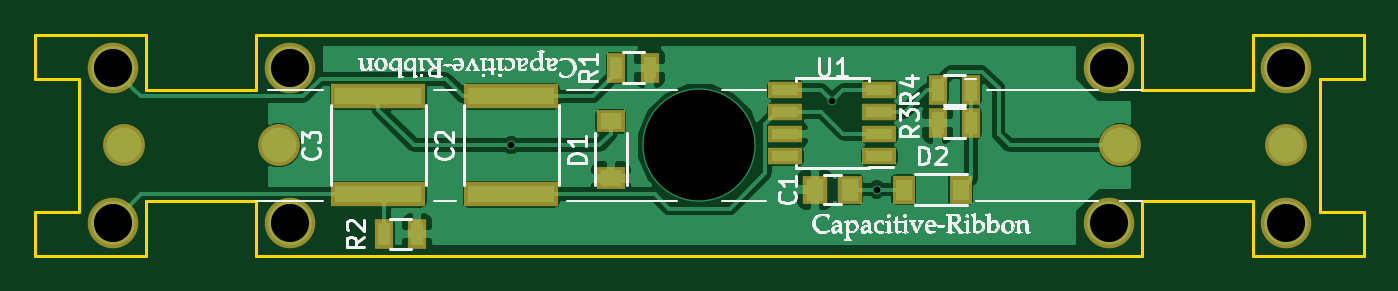
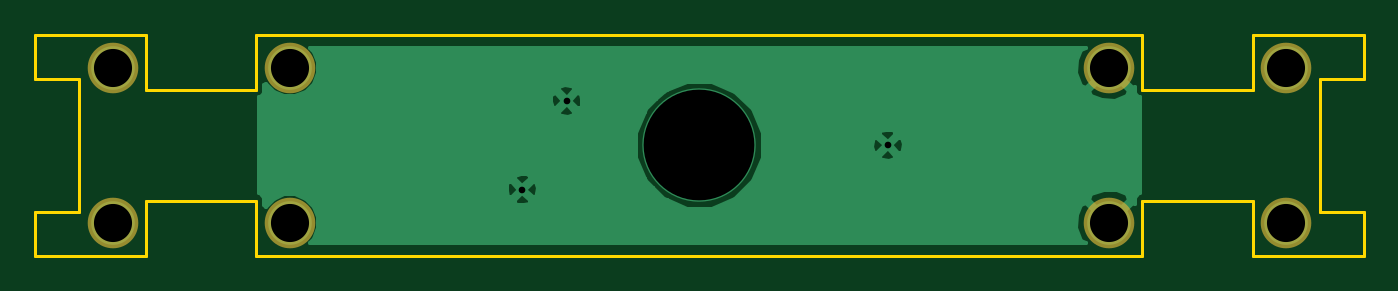
Circuit board: 8 layer files. Board 76.2 x 12.7 mm.
- bottom_copper: gcr-1848-B.Cu.gbr (12452 bytes)
- bottom_mask: gcr-1848-B.Mask.gbr (512 bytes)
- bottom_silk: gcr-1848-B.SilkS.gbr (280 bytes)
- outline: gcr-1848-Edge.Cuts.gbr (1936 bytes)
- top_copper: gcr-1848-F.Cu.gbr (37108 bytes)
- top_mask: gcr-1848-F.Mask.gbr (1509 bytes)
- top_silk: gcr-1848-F.SilkS.gbr (109390 bytes)
- drill: gcr-1848.drl (333 bytes)

=== bottom_copper: gcr-1848-B.Cu.gbr (12452 bytes, source omitted) ===
=== bottom_mask: gcr-1848-B.Mask.gbr ===
G04 #@! TF.FileFunction,Soldermask,Bot*
%FSLAX46Y46*%
G04 Gerber Fmt 4.6, Leading zero omitted, Abs format (unit mm)*
G04 Created by KiCad (PCBNEW 4.0.5+dfsg1-4) date Sun Jul 15 17:14:37 2018*
%MOMM*%
%LPD*%
G01*
G04 APERTURE LIST*
%ADD10C,0.100000*%
%ADD11C,2.900000*%
G04 APERTURE END LIST*
D10*
D11*
X106045000Y-97155000D03*
X106045000Y-106045000D03*
X116205000Y-106045000D03*
X116205000Y-97155000D03*
X163195000Y-97155000D03*
X163195000Y-106045000D03*
X173355000Y-97155000D03*
X173355000Y-106045000D03*
M02*

=== bottom_silk: gcr-1848-B.SilkS.gbr ===
G04 #@! TF.FileFunction,Legend,Bot*
%FSLAX46Y46*%
G04 Gerber Fmt 4.6, Leading zero omitted, Abs format (unit mm)*
G04 Created by KiCad (PCBNEW 4.0.5+dfsg1-4) date Sun Jul 15 17:14:37 2018*
%MOMM*%
%LPD*%
G01*
G04 APERTURE LIST*
%ADD10C,0.100000*%
G04 APERTURE END LIST*
D10*
M02*

=== outline: gcr-1848-Edge.Cuts.gbr ===
G04 #@! TF.FileFunction,Profile,NP*
%FSLAX46Y46*%
G04 Gerber Fmt 4.6, Leading zero omitted, Abs format (unit mm)*
G04 Created by KiCad (PCBNEW 4.0.5+dfsg1-4) date Sun Jul 15 17:14:37 2018*
%MOMM*%
%LPD*%
G01*
G04 APERTURE LIST*
%ADD10C,0.100000*%
%ADD11C,0.150000*%
G04 APERTURE END LIST*
D10*
D11*
X177800000Y-107950000D02*
X175260000Y-107950000D01*
X177800000Y-105410000D02*
X177800000Y-107950000D01*
X175260000Y-105410000D02*
X177800000Y-105410000D01*
X175260000Y-97790000D02*
X175260000Y-105410000D01*
X177800000Y-97790000D02*
X175260000Y-97790000D01*
X177800000Y-95250000D02*
X177800000Y-97790000D01*
X175260000Y-95250000D02*
X177800000Y-95250000D01*
X101600000Y-107950000D02*
X104140000Y-107950000D01*
X101600000Y-105410000D02*
X101600000Y-107950000D01*
X104140000Y-105410000D02*
X101600000Y-105410000D01*
X104140000Y-97790000D02*
X104140000Y-105410000D01*
X101600000Y-97790000D02*
X104140000Y-97790000D01*
X101600000Y-95250000D02*
X101600000Y-97790000D01*
X104140000Y-95250000D02*
X101600000Y-95250000D01*
X104140000Y-107950000D02*
X107950000Y-107950000D01*
X107950000Y-95250000D02*
X104140000Y-95250000D01*
X175260000Y-107950000D02*
X171450000Y-107950000D01*
X171450000Y-95250000D02*
X175260000Y-95250000D01*
X107950000Y-107950000D02*
X107950000Y-104775000D01*
X107950000Y-98425000D02*
X107950000Y-95250000D01*
X114300000Y-107950000D02*
X114300000Y-104775000D01*
X114300000Y-98425000D02*
X114300000Y-95250000D01*
X114300000Y-98425000D02*
X107950000Y-98425000D01*
X114300000Y-104775000D02*
X107950000Y-104775000D01*
X171450000Y-95250000D02*
X171450000Y-98425000D01*
X171450000Y-104775000D02*
X171450000Y-107950000D01*
X165100000Y-104775000D02*
X165100000Y-107950000D01*
X165100000Y-95250000D02*
X165100000Y-98425000D01*
X165100000Y-104775000D02*
X171450000Y-104775000D01*
X165100000Y-98425000D02*
X171450000Y-98425000D01*
X165100000Y-95250000D02*
X114300000Y-95250000D01*
X114300000Y-107950000D02*
X165100000Y-107950000D01*
M02*

=== top_copper: gcr-1848-F.Cu.gbr (37108 bytes, source omitted) ===
=== top_mask: gcr-1848-F.Mask.gbr ===
G04 #@! TF.FileFunction,Soldermask,Top*
%FSLAX46Y46*%
G04 Gerber Fmt 4.6, Leading zero omitted, Abs format (unit mm)*
G04 Created by KiCad (PCBNEW 4.0.5+dfsg1-4) date Sun Jul 15 17:14:37 2018*
%MOMM*%
%LPD*%
G01*
G04 APERTURE LIST*
%ADD10C,0.100000*%
%ADD11R,5.400000X1.400000*%
%ADD12R,1.950000X1.000000*%
%ADD13R,1.400000X1.650000*%
%ADD14R,1.620000X1.310000*%
%ADD15R,1.310000X1.620000*%
%ADD16R,1.100000X1.700000*%
%ADD17C,2.400000*%
%ADD18C,2.900000*%
G04 APERTURE END LIST*
D10*
D11*
X128905000Y-98800000D03*
X128905000Y-104400000D03*
D12*
X150020000Y-102235000D03*
X150020000Y-100965000D03*
X150020000Y-99695000D03*
X150020000Y-98425000D03*
X144620000Y-98425000D03*
X144620000Y-99695000D03*
X144620000Y-100965000D03*
X144620000Y-102235000D03*
D13*
X148320000Y-104140000D03*
X146320000Y-104140000D03*
D11*
X121285000Y-104400000D03*
X121285000Y-98800000D03*
D14*
X134620000Y-103505000D03*
X134620000Y-100235000D03*
D15*
X154670000Y-104140000D03*
X151400000Y-104140000D03*
D16*
X136840000Y-97155000D03*
X134940000Y-97155000D03*
X123505000Y-106680000D03*
X121605000Y-106680000D03*
X153355000Y-100330000D03*
X155255000Y-100330000D03*
X155255000Y-98425000D03*
X153355000Y-98425000D03*
D17*
X163830000Y-101600000D03*
X173355000Y-101600000D03*
X115570000Y-101600000D03*
X106680000Y-101600000D03*
D18*
X106045000Y-97155000D03*
X106045000Y-106045000D03*
X116205000Y-106045000D03*
X116205000Y-97155000D03*
X163195000Y-97155000D03*
X163195000Y-106045000D03*
X173355000Y-97155000D03*
X173355000Y-106045000D03*
M02*

=== top_silk: gcr-1848-F.SilkS.gbr (109390 bytes, source omitted) ===
=== drill: gcr-1848.drl ===
M48
;DRILL file {KiCad 4.0.5+dfsg1-4} date Sun Jul 15 17:14:39 2018
;FORMAT={-:-/ absolute / inch / decimal}
FMAT,2
INCH,TZ
T1C0.015
T2C0.086
T3C0.250
%
G90
G05
M72
T1
X5.075Y-4.
X5.8Y-3.9
X5.9Y-4.1
T2
X4.175Y-3.825
X4.175Y-4.175
X4.575Y-3.825
X4.575Y-4.175
X6.425Y-3.825
X6.425Y-4.175
X6.825Y-3.825
X6.825Y-4.175
T3
X5.5Y-4.
T0
M30
